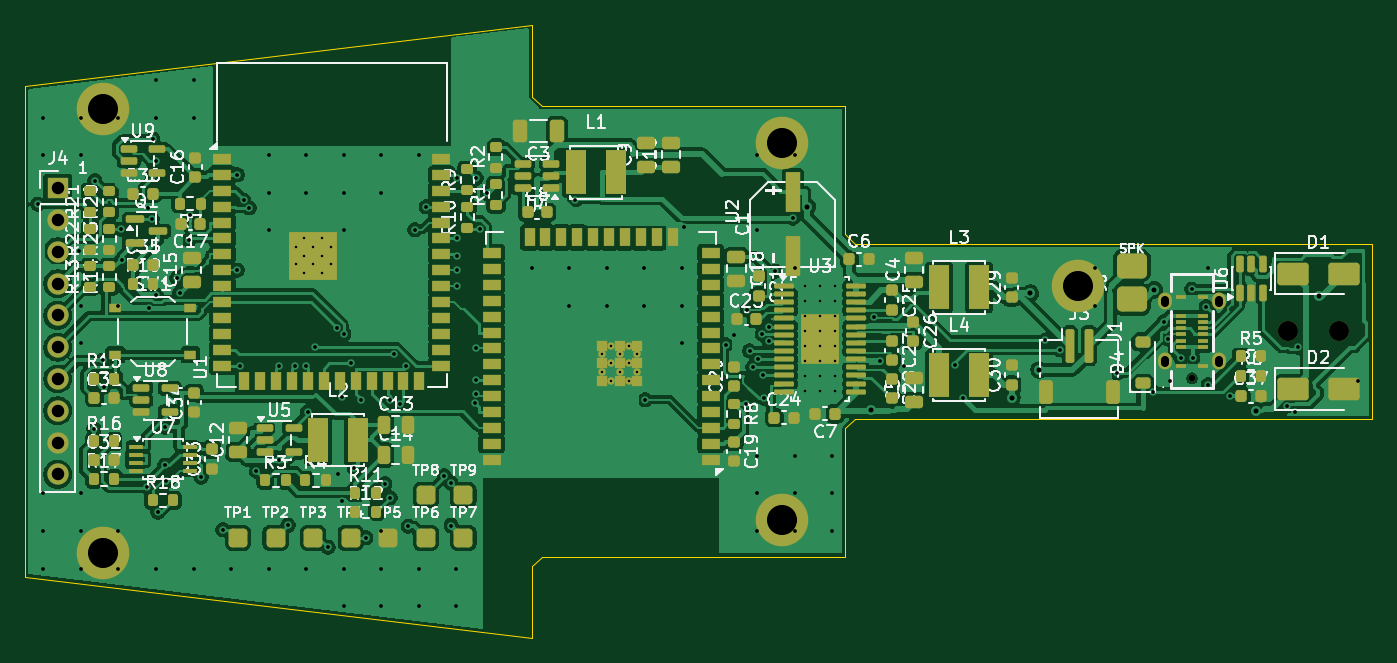
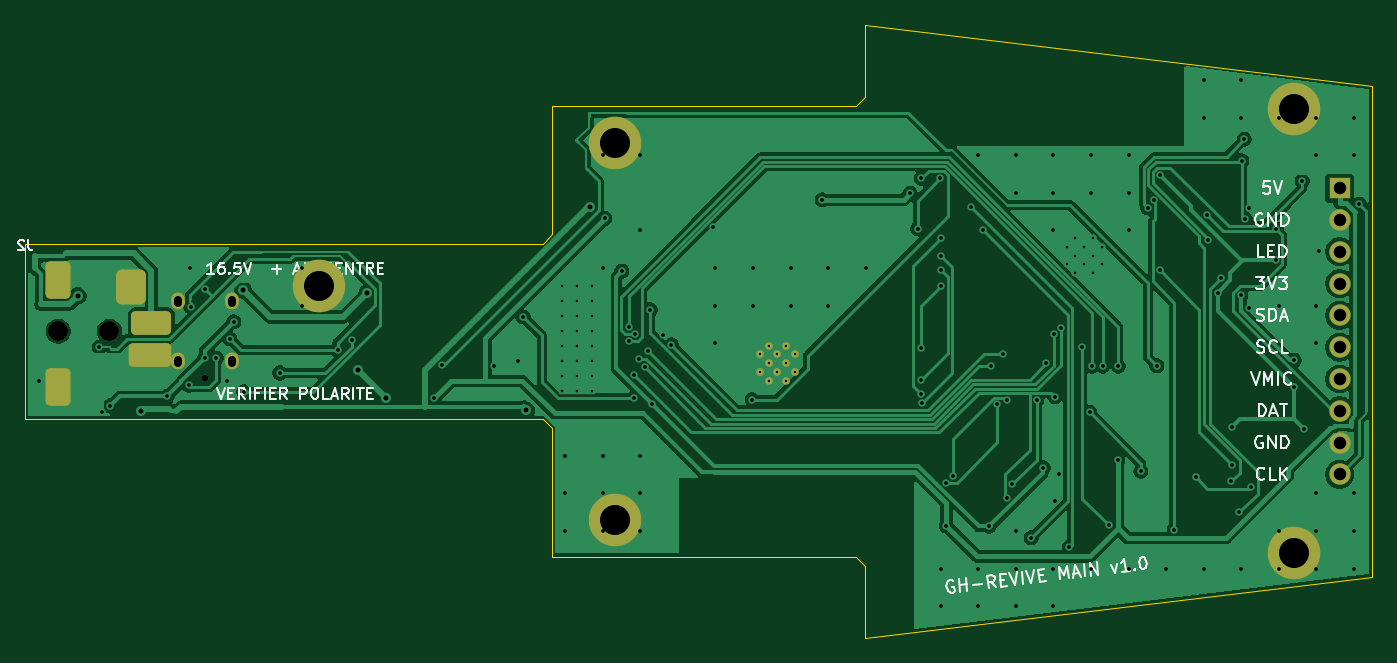
Circuit board: 11 layer files. Board 107.6 x 49.0 mm.
- bottom_copper: gh_mainboard-B_Cu.gbl (88714 bytes)
- bottom_mask: gh_mainboard-B_Mask.gbs (2760 bytes)
- paste: gh_mainboard-B_Paste.gbp (1584 bytes)
- bottom_silk: gh_mainboard-B_Silkscreen.gbo (29484 bytes)
- outline: gh_mainboard-Edge_Cuts.gm1 (1293 bytes)
- top_copper: gh_mainboard-F_Cu.gtl (251448 bytes)
- top_mask: gh_mainboard-F_Mask.gts (15011 bytes)
- paste: gh_mainboard-F_Paste.gtp (13785 bytes)
- top_silk: gh_mainboard-F_Silkscreen.gto (156137 bytes)
- drill: gh_mainboard-NPTH.drl (434 bytes)
- drill: gh_mainboard-PTH.drl (4554 bytes)

=== bottom_copper: gh_mainboard-B_Cu.gbl (88714 bytes, source omitted) ===
=== bottom_mask: gh_mainboard-B_Mask.gbs (2760 bytes, source withheld) ===
=== paste: gh_mainboard-B_Paste.gbp (1584 bytes, source withheld) ===
=== bottom_silk: gh_mainboard-B_Silkscreen.gbo (29484 bytes, source omitted) ===
=== outline: gh_mainboard-Edge_Cuts.gm1 ===
%TF.GenerationSoftware,KiCad,Pcbnew,10.0.8*%
%TF.CreationDate,2026-11-14T14:54:50+01:00*%
%TF.ProjectId,gh_mainboard,67685f6d-6169-46e6-926f-6172642e6b69,rev?*%
%TF.SameCoordinates,Original*%
%TF.FileFunction,Profile,NP*%
%FSLAX46Y46*%
G04 Gerber Fmt 4.6, Leading zero omitted, Abs format (unit mm)*
G04 Created by KiCad (PCBNEW 10.0.8) date 2026-11-14 14:54:50*
%MOMM*%
%LPD*%
G01*
G04 APERTURE LIST*
%TA.AperFunction,Profile*%
%ADD10C,0.100000*%
%TD*%
G04 APERTURE END LIST*
D10*
X60000000Y-64900000D02*
X100500000Y-60000000D01*
X60000000Y-104100000D02*
X60000000Y-64900000D01*
X100500000Y-60000000D02*
X100500000Y-65750000D01*
X100500000Y-65750000D02*
X101250000Y-66500000D01*
X100500000Y-103250000D02*
X100500000Y-109000000D01*
X100500000Y-109000000D02*
X60000000Y-104100000D01*
X101250000Y-66500000D02*
X125500000Y-66500000D01*
X101250000Y-102500000D02*
X100500000Y-103250000D01*
X125500000Y-66500000D02*
X125500000Y-76750000D01*
X125500000Y-76750000D02*
X126250000Y-77500000D01*
X125500000Y-92250000D02*
X125500000Y-102500000D01*
X125500000Y-102500000D02*
X101250000Y-102500000D01*
X126250000Y-77500000D02*
X167600000Y-77500000D01*
X126250000Y-91500000D02*
X125500000Y-92250000D01*
X167600000Y-77500000D02*
X167600000Y-91500000D01*
X167600000Y-91500000D02*
X126250000Y-91500000D01*
M02*

=== top_copper: gh_mainboard-F_Cu.gtl (251448 bytes, source omitted) ===
=== top_mask: gh_mainboard-F_Mask.gts (15011 bytes, source omitted) ===
=== paste: gh_mainboard-F_Paste.gtp (13785 bytes, source omitted) ===
=== top_silk: gh_mainboard-F_Silkscreen.gto (156137 bytes, source omitted) ===
=== drill: gh_mainboard-NPTH.drl ===
M48
; DRILL file KiCad 10.0.8 date 2026-11-14T14:54:51
; FORMAT={-:-/ absolute / metric / decimal}
; #@! TF.CreationDate,2026-11-14T14:54:51+01:00
; #@! TF.GenerationSoftware,Kicad,Pcbnew,10.0.8
; #@! TF.FileFunction,NonPlated,1,2,NPTH
FMAT,2
METRIC
; #@! TA.AperFunction,NonPlated,NPTH,ComponentDrill
T1C0.520
; #@! TA.AperFunction,NonPlated,NPTH,ComponentDrill
T2C1.600
%
G90
G05
T1
X153.2Y-88.25
T2
X160.85Y-84.5
X164.95Y-84.5
M30

=== drill: gh_mainboard-PTH.drl ===
M48
; DRILL file KiCad 10.0.8 date 2026-11-14T14:54:51
; FORMAT={-:-/ absolute / metric / decimal}
; #@! TF.CreationDate,2026-11-14T14:54:51+01:00
; #@! TF.GenerationSoftware,Kicad,Pcbnew,10.0.8
; #@! TF.FileFunction,Plated,1,2,PTH
FMAT,2
METRIC
; #@! TA.AperFunction,Plated,PTH,ComponentDrill
T1C0.200
; #@! TA.AperFunction,Plated,PTH,ViaDrill
T2C0.300
; #@! TA.AperFunction,Plated,PTH,ViaDrill
T3C0.400
; #@! TA.AperFunction,Plated,PTH,ComponentDrill
T4C0.600
; #@! TA.AperFunction,Plated,PTH,ComponentDrill
T5C1.000
; #@! TA.AperFunction,Plated,PTH,ComponentDrill
T6C2.400
%
G90
G05
T1
X81.6Y-77.76
X81.6Y-79.16
X82.3Y-77.06
X82.3Y-78.46
X82.3Y-79.86
X83.0Y-77.76
X83.0Y-79.16
X83.7Y-77.06
X83.7Y-78.46
X83.7Y-79.86
X84.4Y-77.76
X84.4Y-79.16
X106.1Y-86.34
X106.1Y-87.74
X106.8Y-85.64
X106.8Y-87.04
X106.8Y-88.44
X107.5Y-86.34
X107.5Y-87.74
X108.2Y-85.64
X108.2Y-87.04
X108.2Y-88.44
X108.9Y-86.34
X108.9Y-87.74
X122.3Y-80.9
X122.3Y-82.1
X122.3Y-83.3
X122.3Y-84.5
X122.3Y-85.7
X122.3Y-86.9
X122.3Y-88.1
X122.3Y-89.3
X123.5Y-80.9
X123.5Y-82.1
X123.5Y-83.3
X123.5Y-84.5
X123.5Y-85.7
X123.5Y-86.9
X123.5Y-88.1
X123.5Y-89.3
X124.7Y-80.9
X124.7Y-82.1
X124.7Y-83.3
X124.7Y-84.5
X124.7Y-85.7
X124.7Y-86.9
X124.7Y-88.1
X124.7Y-89.3
T2
X61.016Y-74.34
X61.45Y-67.45
X61.45Y-70.45
X61.45Y-97.45
X61.45Y-100.45
X61.45Y-103.45
X64.266Y-78.092
X64.45Y-67.45
X64.45Y-70.45
X64.45Y-82.45
X64.45Y-85.45
X64.45Y-97.45
X64.45Y-100.45
X64.45Y-103.45
X65.475Y-92.309
X65.568Y-72.469
X66.215Y-86.836
X66.273Y-88.916
X67.45Y-67.45
X67.45Y-82.45
X67.45Y-100.45
X67.45Y-103.45
X67.65Y-76.355
X67.715Y-78.775
X69.691Y-96.929
X69.807Y-74.647
X69.867Y-82.624
X70.146Y-75.55
X70.203Y-69.176
X70.427Y-70.9
X70.45Y-64.45
X70.45Y-67.45
X70.45Y-103.45
X70.481Y-81.63
X70.599Y-98.944
X71.159Y-95.205
X71.162Y-92.157
X71.268Y-96.498
X72.103Y-80.264
X72.343Y-81.425
X73.086Y-77.202
X73.2Y-75.213
X73.45Y-64.45
X73.45Y-67.45
X73.45Y-103.45
X74.062Y-96.159
X75.792Y-100.362
X76.45Y-103.45
X76.957Y-72.01
X76.958Y-79.63
X77.196Y-87.25
X77.454Y-74.035
X77.906Y-74.648
X78.473Y-95.698
X79.45Y-70.45
X79.45Y-73.45
X79.45Y-76.45
X79.45Y-103.45
X80.258Y-87.293
X80.301Y-94.814
X80.995Y-100.005
X81.528Y-87.293
X82.392Y-87.293
X82.45Y-70.45
X82.45Y-73.45
X82.45Y-103.45
X82.55Y-90.988
X83.141Y-85.737
X84.193Y-101.768
X84.868Y-84.21
X84.988Y-95.897
X85.314Y-98.098
X85.345Y-89.713
X85.426Y-84.727
X85.45Y-70.45
X85.45Y-73.45
X85.45Y-76.45
X85.45Y-103.45
X85.45Y-106.45
X86.024Y-87.075
X86.286Y-95.407
X86.799Y-89.993
X87.216Y-101.0
X88.45Y-70.45
X88.45Y-73.45
X88.45Y-100.45
X88.45Y-103.45
X88.45Y-106.45
X88.733Y-96.692
X89.142Y-97.783
X89.152Y-89.993
X89.467Y-86.343
X89.936Y-90.348
X90.432Y-87.284
X90.587Y-100.09
X91.112Y-76.388
X91.45Y-70.45
X91.45Y-103.45
X91.45Y-106.45
X92.045Y-74.55
X93.479Y-96.044
X94.005Y-96.605
X94.016Y-100.016
X94.45Y-103.45
X94.45Y-106.45
X94.457Y-80.9
X94.459Y-79.63
X94.461Y-78.463
X94.468Y-77.09
X94.486Y-72.242
X95.946Y-90.263
X96.015Y-72.29
X96.023Y-89.51
X96.027Y-88.41
X96.041Y-85.87
X96.303Y-76.307
X96.892Y-73.483
X100.45Y-79.45
X103.45Y-79.45
X103.45Y-82.45
X103.907Y-74.014
X106.45Y-79.45
X106.45Y-82.45
X109.45Y-79.45
X109.45Y-82.45
X109.523Y-89.964
X112.45Y-79.45
X112.45Y-82.45
X112.45Y-85.45
X112.623Y-76.202
X115.961Y-85.567
X116.6Y-84.813
X117.549Y-90.275
X117.663Y-82.772
X117.854Y-86.075
X118.108Y-87.375
X118.45Y-70.45
X118.45Y-76.45
X118.45Y-94.45
X118.45Y-97.45
X118.45Y-100.45
X118.543Y-86.725
X118.878Y-84.716
X118.929Y-88.025
X118.981Y-89.851
X119.384Y-85.299
X119.39Y-84.125
X119.918Y-79.704
X121.294Y-75.49
X121.45Y-70.45
X121.45Y-79.45
X121.45Y-94.45
X121.45Y-97.45
X121.45Y-100.45
X124.45Y-94.45
X124.45Y-97.45
X124.45Y-100.45
X127.806Y-83.355
X128.247Y-86.872
X130.171Y-87.266
X134.259Y-87.161
X134.944Y-89.863
X141.49Y-85.208
X142.638Y-85.99
X145.45Y-79.45
X145.45Y-82.45
X147.231Y-87.834
X150.123Y-89.353
X150.944Y-83.743
X151.248Y-85.093
X151.45Y-88.45
X152.319Y-86.639
X153.183Y-81.141
X153.251Y-86.613
X154.345Y-82.558
X154.45Y-79.45
X154.504Y-88.794
X156.22Y-89.7
X160.783Y-90.457
X161.436Y-90.928
X161.658Y-85.795
X166.45Y-88.45
T3
X122.48Y-74.544
X127.545Y-90.825
X138.8Y-89.793
X140.277Y-81.464
X140.998Y-87.594
X150.189Y-81.19
X158.327Y-90.841
X163.368Y-81.65
T5
X62.6Y-73.07
X62.6Y-75.61
X62.6Y-78.15
X62.6Y-80.69
X62.6Y-83.23
X62.6Y-85.77
X62.6Y-88.31
X62.6Y-90.85
X62.6Y-93.39
X62.6Y-95.93
T6
X66.2Y-66.75
X66.2Y-102.25
X120.45Y-69.45
X120.45Y-99.55
X144.1Y-80.85
T4
X151.05Y-82.225G85X151.05Y-81.975
G05
X151.05Y-87.025G85X151.05Y-86.775
G05
X155.35Y-82.225G85X155.35Y-81.975
G05
X155.35Y-87.025G85X155.35Y-86.775
G05
M30
